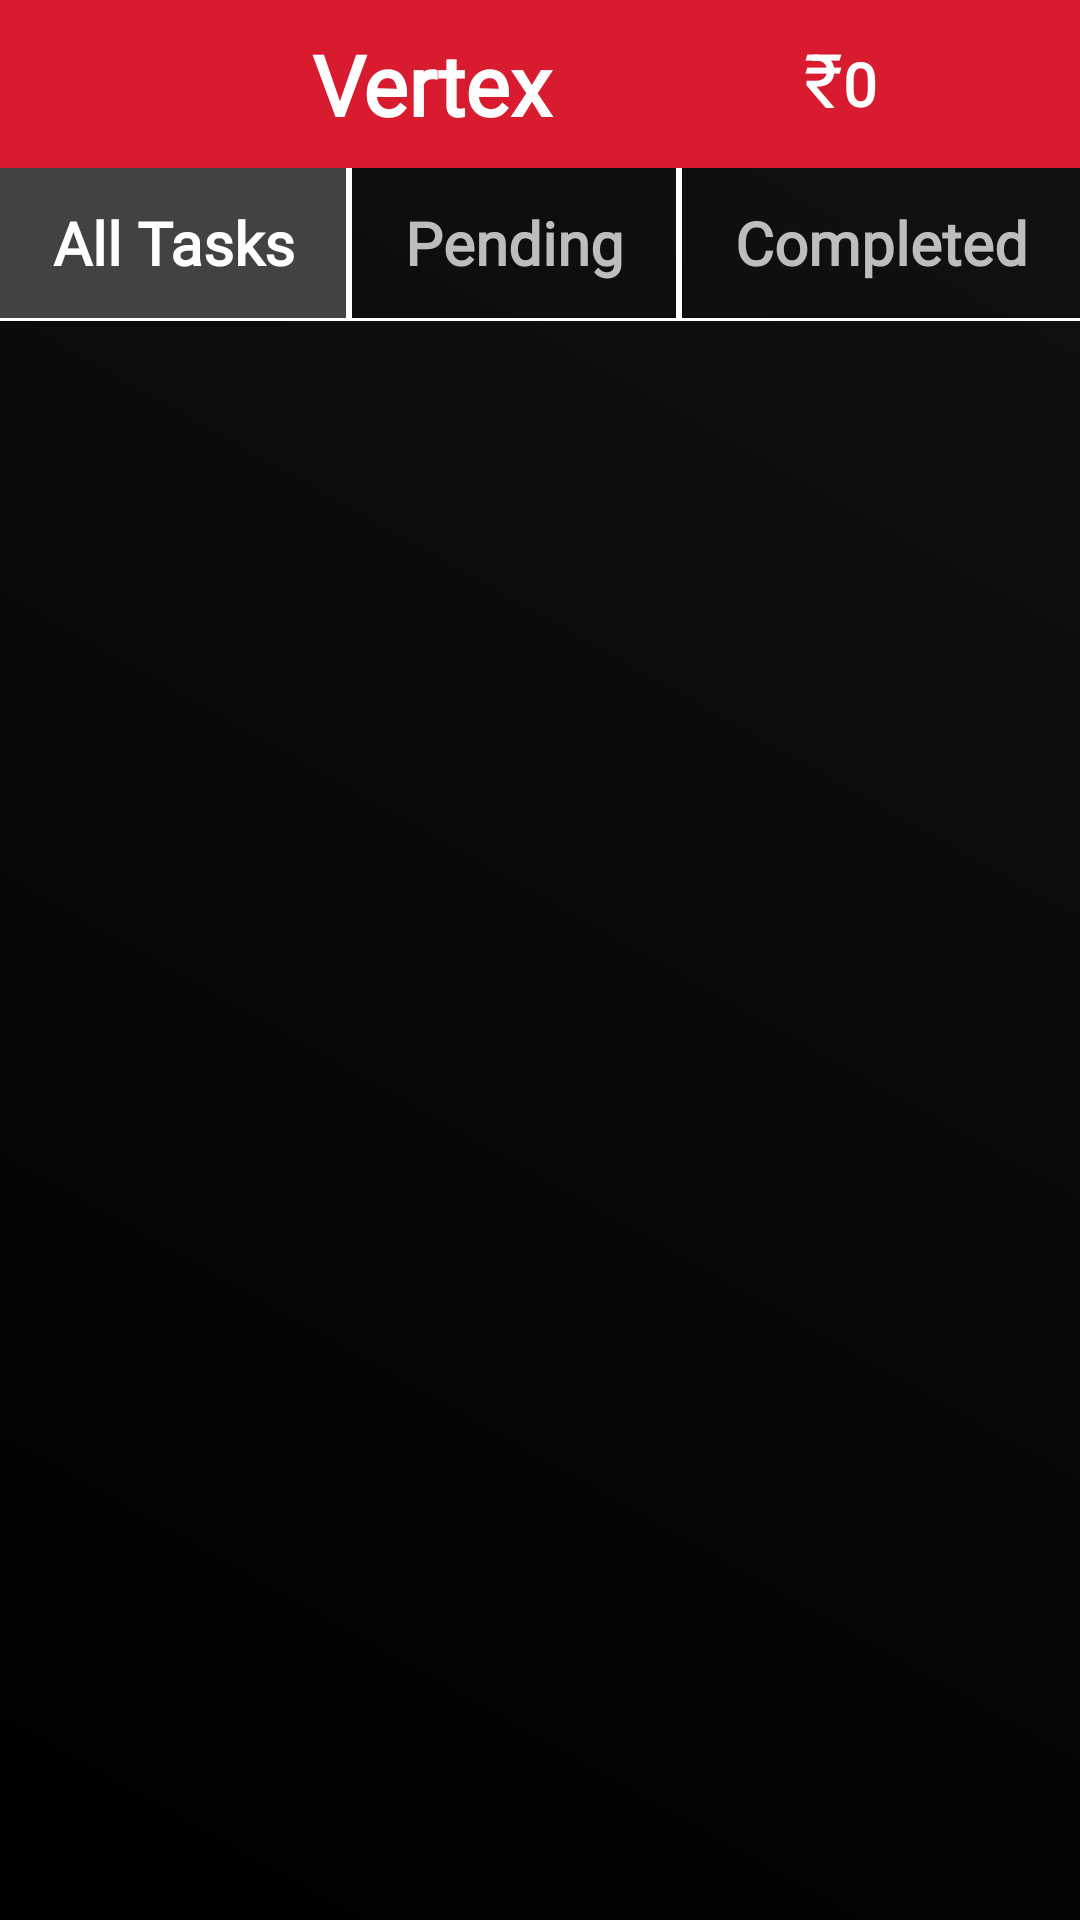

The Android layout XML behind this screen, and the referenced resources:
<!-- AndroidManifest.xml: application theme Theme.Vertex -->
<!-- res/layout/activity_task.xml -->
<?xml version="1.0" encoding="utf-8"?>
<LinearLayout xmlns:android="http://schemas.android.com/apk/res/android"
    xmlns:app="http://schemas.android.com/apk/res-auto"
    xmlns:tools="http://schemas.android.com/tools"
    android:id="@+id/main"
    android:layout_width="match_parent"
    android:layout_height="match_parent"
    android:background="@drawable/bg_app"
    android:orientation="vertical"
    tools:context=".Task">
    <include
        android:id="@+id/appBar"
        layout="@layout/action_app_bar">
    </include>

    <LinearLayout
        android:id="@+id/show"
        android:layout_width="match_parent"
        android:layout_height="match_parent"
        android:orientation="vertical"
        android:visibility="visible">
        <LinearLayout
            android:layout_width="match_parent"
            android:layout_height="50dp"
            android:gravity="center"
            android:orientation="horizontal">
            <TextView
                android:id="@+id/allTask"
                android:layout_width="wrap_content"
                android:layout_height="match_parent"
                android:text="All Tasks"
                android:textColor="@color/secondary_text"
                android:textSize="20sp"
                android:gravity="center"
                android:fontFamily="@font/calistoga"
                android:layout_weight="1"
                android:background="@color/secondry_bg"
                android:textStyle="bold" />
            <LinearLayout
                android:layout_width="2dp"
                android:layout_height="match_parent"
                android:background="@color/white"/>
            <TextView
                android:id="@+id/pending"
                android:layout_width="wrap_content"
                android:layout_height="match_parent"
                android:text="Pending"
                android:textColor="@color/primary_text"
                android:textSize="20sp"
                android:gravity="center"
                android:fontFamily="@font/calistoga"
                android:layout_weight="1"
                android:textStyle="bold" />
            <LinearLayout
                android:layout_width="2dp"
                android:layout_height="match_parent"
                android:background="@color/white"/>
            <TextView
                android:id="@+id/completed"
                android:layout_width="wrap_content"
                android:layout_height="match_parent"
                android:text="Completed"
                android:textColor="@color/primary_text"
                android:textSize="20sp"
                android:fontFamily="@font/calistoga"
                android:gravity="center"
                android:layout_weight="1"
                android:textStyle="bold" />
        </LinearLayout>
        <LinearLayout
            android:layout_width="match_parent"
            android:layout_height="1dp"
            android:layout_marginBottom="5dp"
            android:background="@color/white"/>
        <LinearLayout
            android:layout_width="match_parent"
            android:layout_height="match_parent"
            android:orientation="horizontal">
            <ListView
                android:id="@+id/lists_allTask"
                android:padding="8dp"
                android:layout_width="match_parent"
                android:layout_height="match_parent"/>
            <ListView
                android:id="@+id/lists_pending"
                android:visibility="gone"
                android:padding="8dp"
                android:layout_width="match_parent"
                android:layout_height="match_parent"/>
            <ListView
                android:id="@+id/lists_completed"
                android:visibility="gone"
                android:padding="8dp"
                android:layout_width="match_parent"
                android:layout_height="match_parent"/>
        </LinearLayout>


    </LinearLayout>

</LinearLayout>
<!-- res/layout/action_app_bar.xml (included above) -->
<?xml version="1.0" encoding="utf-8"?>
<androidx.appcompat.widget.Toolbar xmlns:android="http://schemas.android.com/apk/res/android"
    xmlns:app="http://schemas.android.com/apk/res-auto"
    android:id="@+id/toolbar"
    android:layout_width="match_parent"
    android:layout_height="wrap_content"
    android:theme="@style/ThemeOverlay.AppCompat.ActionBar"
    android:padding="0dp"
    android:background="@color/app_theme"
    app:navigationIcon="@drawable/menu"
    android:gravity="center|top">








        <LinearLayout
            android:id="@+id/Home_upp"
            android:layout_width="match_parent"
            android:layout_height="match_parent"
            android:background="@color/app_theme"
            android:gravity="center"
            android:orientation="horizontal"
            android:padding="4dp"
            android:visibility="visible">

            <TextView
                android:id="@+id/App_name"
                android:layout_width="0dp"
                android:layout_height="match_parent"
                android:layout_weight="1"
                android:fontFamily="@font/calistoga"
                android:gravity="center|top"
                android:paddingTop="0dp"
                android:paddingBottom="0dp"
                android:text="Vertex"
                android:textColor="@color/secondary_text"
                android:textSize="28sp"
                android:textStyle="bold" />

            <LinearLayout
                android:id="@+id/points_layout"
                android:layout_width="wrap_content"
                android:layout_height="match_parent"
                android:orientation="horizontal">

                <TextView
                    android:id="@+id/imageView2"
                    android:layout_width="wrap_content"
                    android:layout_height="wrap_content"
                    android:padding="0dp"
                    android:textSize="25sp"
                    android:text="₹"
                    android:textColor="@color/secondary_text"/>

                <TextView
                    android:id="@+id/point"
                    android:layout_width="75dp"
                    android:layout_height="match_parent"
                    android:fontFamily="@font/calistoga"
                    android:gravity="center|left"
                    android:text="0"
                    android:textColor="@color/secondary_text"
                    android:textColorHighlight="#000000"
                    android:textColorHint="#000000"
                    android:textSize="20sp"
                    android:textStyle="bold" />
            </LinearLayout>
        </LinearLayout>

</androidx.appcompat.widget.Toolbar>
<!-- resources referenced by this layout -->
<resources>
  <color name="app_theme">#d91b30</color>
  <color name="primary_text">#FFBDBDBD</color>
  <color name="secondary_text">#FFFFFFFF</color>
  <color name="secondry_bg">#424242</color>
  <color name="white">#FFFFFFFF</color>
  <!-- drawable bg_app (drawable) -->
  <?xml version="1.0" encoding="utf-8"?>
  <shape xmlns:android="http://schemas.android.com/apk/res/android"
      android:shape="rectangle">
  
      <gradient
          android:angle="45"
          android:startColor="#000000"
          android:endColor="#121212"/>
  </shape>
  <style name="Theme.Vertex" parent="Theme.AppCompat.Light.NoActionBar">
          <item name="android:statusBarColor">@color/app_theme</item>
      </style>
</resources>
